Run: headless pygame with SDL's dummy video driver; simulated clock (each Clock.tick advances the game by its frame time, no real sleeping); random seed 0; keys injected as events and as key.get_pressed() state; no mouse input.
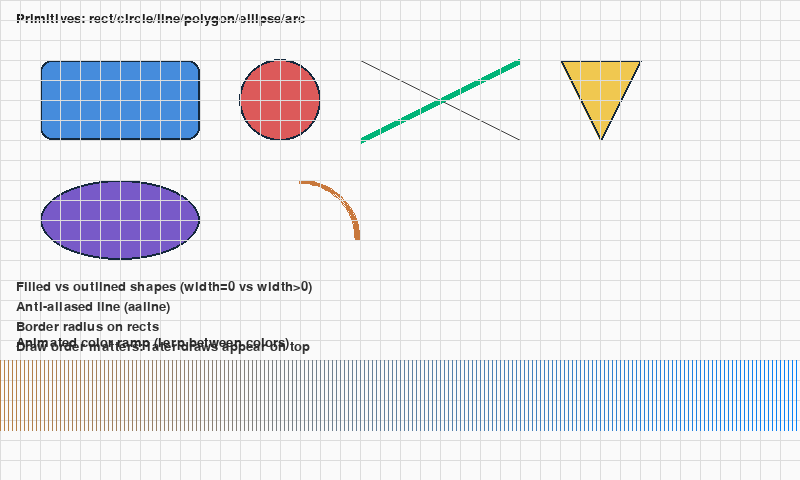
Frame 1 of 4 · flips 1–60 · no input
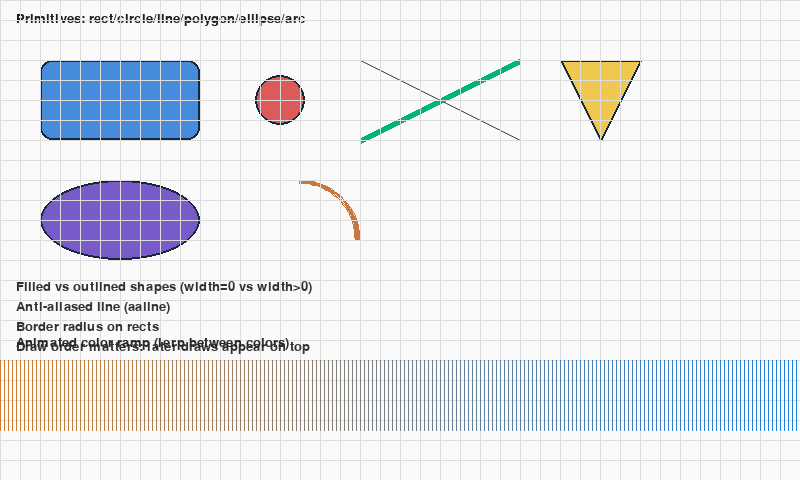
Frame 2 of 4 · flips 61–180 · tapped SPACE, RETURN · held RIGHT (→), D
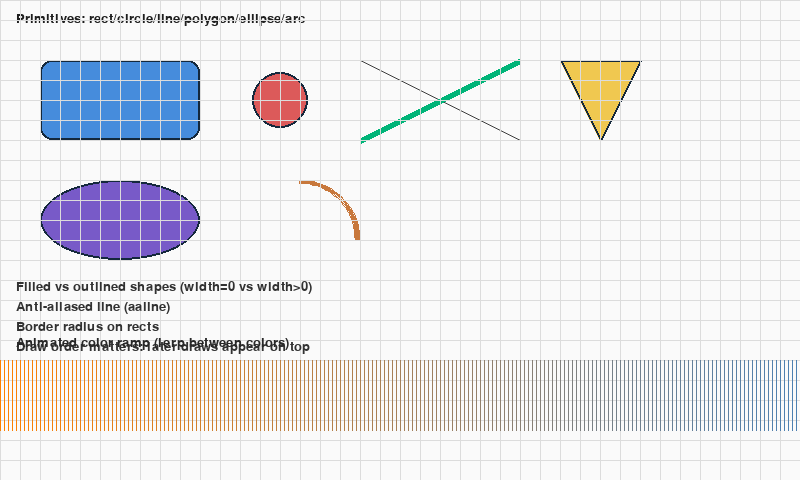
Frame 3 of 4 · flips 181–300 · held DOWN (↓), S
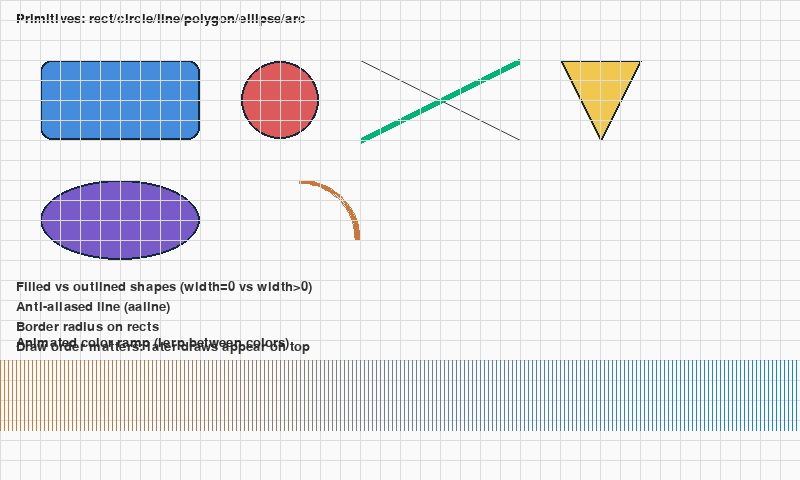
Frame 4 of 4 · flips 301–420 · held LEFT (←), A, UP (↑), W

The pygame program that drew these frames:

"""
02-drawing.py

Drawing and Colors
------------------
In this lesson you will learn how to draw shapes, lines, and text with Pygame,
how width affects outlines vs filled shapes, how to use anti-aliased lines, and
how to work with color utilities.

Topics covered
--------------
1) Screen clearing and draw order
2) Colors (RGB, alpha) and helper functions
3) Rectangles, circles, lines, polygons, ellipses, arcs
4) Border radius and outline width
5) Rendering simple text labels to annotate drawings

Docs
----
- Drawing: https://www.pygame.org/docs/ref/draw.html
- Surfaces: https://www.pygame.org/docs/ref/surface.html
- Fonts: https://www.pygame.org/docs/ref/font.html
"""

import sys
import math
import pygame  # type: ignore


def clamp_byte(value: int) -> int:
    return max(0, min(255, value))


def lerp_color(a: tuple[int, int, int], b: tuple[int, int, int], t: float) -> tuple[int, int, int]:
    t = max(0.0, min(1.0, t))
    return (
        clamp_byte(int(a[0] + (b[0] - a[0]) * t)),
        clamp_byte(int(a[1] + (b[1] - a[1]) * t)),
        clamp_byte(int(a[2] + (b[2] - a[2]) * t)),
    )


def initialize(width: int = 800, height: int = 480) -> tuple[pygame.Surface, pygame.time.Clock, pygame.font.Font]:
    pygame.init()
    screen = pygame.display.set_mode((width, height))
    pygame.display.set_caption("Pygame Lesson 02 - Drawing")
    clock = pygame.time.Clock()
    font = pygame.font.SysFont(None, 20)
    return screen, clock, font


def draw_primitives(screen: pygame.Surface, font: pygame.font.Font, t: float) -> None:
    screen.fill((250, 250, 250))
    w, h = screen.get_size()

    # Title
    title = font.render("Primitives: rect/circle/line/polygon/ellipse/arc", True, (30, 30, 30))
    screen.blit(title, (16, 12))

    # Rectangle: filled and outlined with border radius
    rect_color = (70, 140, 220)
    outline = (20, 40, 60)
    pygame.draw.rect(screen, rect_color, (40, 60, 160, 80), border_radius=12)
    pygame.draw.rect(screen, outline, (40, 60, 160, 80), width=2, border_radius=12)

    # Circle: animate radius a bit
    radius = 30 + int(12 * math.sin(t * 2.0))
    pygame.draw.circle(screen, (220, 90, 90), (280, 100), radius)
    pygame.draw.circle(screen, outline, (280, 100), radius, width=2)

    # Line: anti-aliased diagonal line and a thick line
    start = (360, 60)
    end = (520, 140)
    pygame.draw.aaline(screen, (60, 60, 60), start, end)
    pygame.draw.line(screen, (0, 180, 120), (360, 140), (520, 60), width=6)

    # Polygon: simple triangle with outline
    points = [(600, 140), (560, 60), (640, 60)]
    pygame.draw.polygon(screen, (240, 200, 80), points)
    pygame.draw.polygon(screen, outline, points, width=2)

    # Ellipse inside a bounding rect
    pygame.draw.ellipse(screen, (120, 90, 200), (40, 180, 160, 80))
    pygame.draw.ellipse(screen, outline, (40, 180, 160, 80), width=2)

    # Arc: quarter-circle arc with thickness
    pygame.draw.arc(screen, (200, 120, 60), (240, 180, 120, 120), 0, math.pi / 2, width=4)

    # Grid to illustrate draw order (drawn last, so on top)
    grid_color = (220, 220, 220)
    for gx in range(0, w, 20):
        pygame.draw.line(screen, grid_color, (gx, 0), (gx, h))
    for gy in range(0, h, 20):
        pygame.draw.line(screen, grid_color, (0, gy), (w, gy))

    # Legend
    legend_lines = [
        "Filled vs outlined shapes (width=0 vs width>0)",
        "Anti-aliased line (aaline)",
        "Border radius on rects",
        "Draw order matters: later draws appear on top",
    ]
    for i, text in enumerate(legend_lines):
        lbl = font.render(text, True, (50, 50, 50))
        screen.blit(lbl, (16, 280 + i * 20))


def draw_color_ramp(screen: pygame.Surface, font: pygame.font.Font, t: float) -> None:
    # A smooth color ramp that animates between two colors
    w, _ = screen.get_size()
    left = (255, 128, 0)
    right = (0, 128, 255)
    phase = 0.5 + 0.5 * math.sin(t)
    for x in range(0, w, 4):
        c = lerp_color(left, right, (x / max(1, w - 1)) * 0.7 + phase * 0.3)
        pygame.draw.line(screen, c, (x, 360), (x, 430))
    cap = font.render("Animated color ramp (lerp between colors)", True, (40, 40, 40))
    screen.blit(cap, (16, 336))


def main() -> int:
    screen, clock, font = initialize()
    running = True
    t = 0.0

    while running:
        for event in pygame.event.get():
            if event.type == pygame.QUIT:
                running = False
            elif event.type == pygame.KEYDOWN and event.key == pygame.K_ESCAPE:
                running = False

        # Time advance (seconds)
        dt = clock.get_time() / 1000.0
        t += dt

        draw_primitives(screen, font, t)
        draw_color_ramp(screen, font, t)

        pygame.display.flip()
        clock.tick(60)

    pygame.quit()
    return 0


if __name__ == "__main__":
    sys.exit(main())
